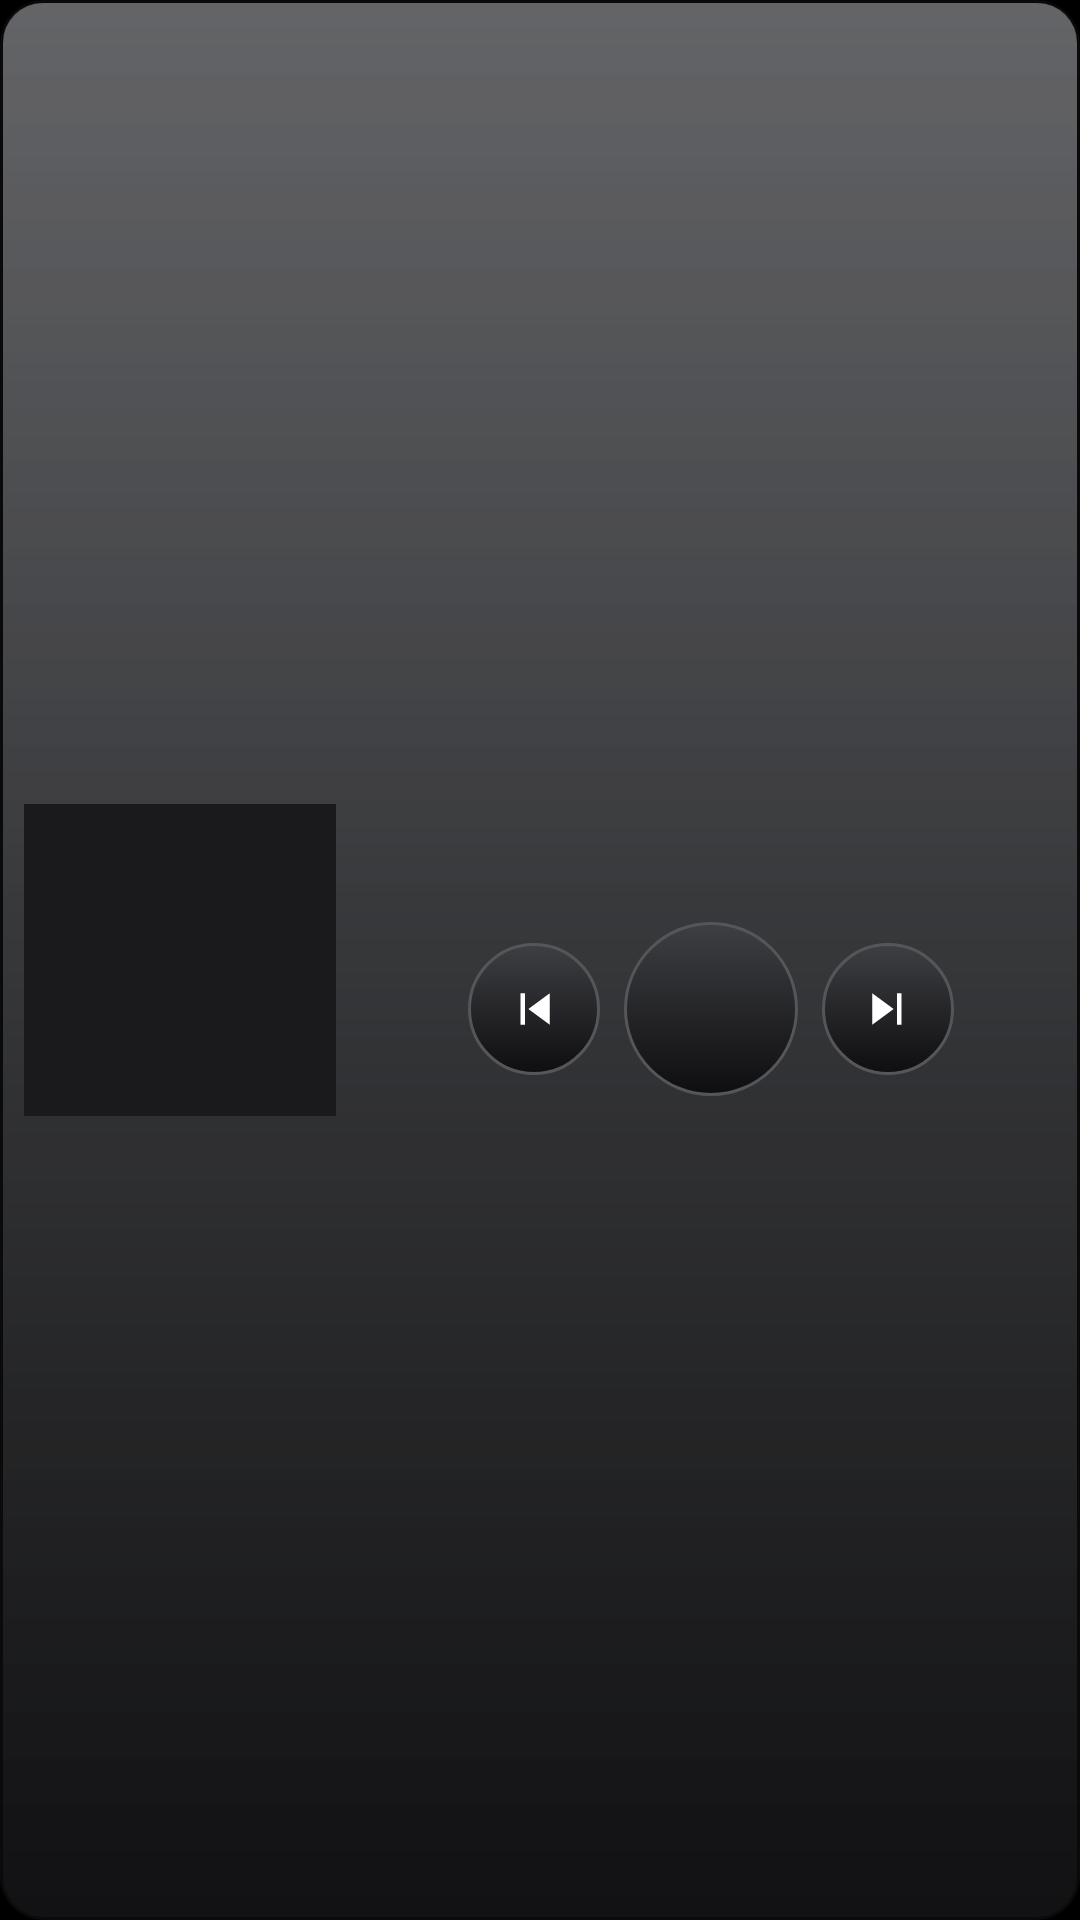

The Android layout XML behind this screen, and the referenced resources:
<!-- AndroidManifest.xml: application theme Theme.EtesianLauncher -->
<!-- res/layout/bc_music.xml -->
<?xml version="1.0" encoding="utf-8"?>
<LinearLayout xmlns:android="http://schemas.android.com/apk/res/android"
    android:id="@+id/belle_root" android:layout_width="match_parent" android:layout_height="match_parent"
    android:background="@drawable/bc_glass" android:gravity="center_vertical" android:orientation="horizontal" android:padding="8dp">
    <ImageView android:id="@+id/belle_art" android:layout_width="104dp" android:layout_height="104dp" android:background="#FF1A1A1C"
        android:scaleType="centerCrop"/>
    <LinearLayout android:layout_width="0dp" android:layout_height="match_parent" android:layout_weight="1" android:layout_marginStart="10dp"
        android:gravity="center_horizontal" android:orientation="vertical">
        <TextView android:id="@+id/belle_title" android:layout_width="match_parent" android:layout_height="wrap_content" android:layout_marginTop="10dp"
            android:ellipsize="end" android:gravity="center" android:maxLines="1" android:textColor="#FFFFFFFF" android:textSize="17sp" android:fontFamily="etesian-text"/>
        <TextView android:id="@+id/belle_artist" android:layout_width="0dp" android:layout_height="0dp" android:visibility="gone"/>
        <LinearLayout android:layout_width="wrap_content" android:layout_height="0dp" android:layout_weight="1" android:gravity="center"
            android:orientation="horizontal">
            <ImageView android:id="@+id/belle_prev" android:layout_width="44dp" android:layout_height="44dp" android:background="@drawable/bc_round_btn"
                android:padding="13dp" android:src="@drawable/bc_glyph_prev" android:contentDescription="Previous"/>
            <ImageView android:id="@+id/belle_play" android:layout_width="58dp" android:layout_height="58dp" android:layout_marginStart="8dp"
                android:layout_marginEnd="8dp" android:background="@drawable/bc_round_btn" android:padding="16dp" android:src="@drawable/bc_glyph_play"
                android:contentDescription="Play"/>
            <ImageView android:id="@+id/belle_next" android:layout_width="44dp" android:layout_height="44dp" android:background="@drawable/bc_round_btn"
                android:padding="13dp" android:src="@drawable/bc_glyph_next" android:contentDescription="Next"/>
        </LinearLayout>
    </LinearLayout>
</LinearLayout>
<!-- resources referenced by this layout -->
<resources>
  <!-- drawable bc_glass (drawable) -->
  <?xml version="1.0" encoding="utf-8"?>
  <layer-list xmlns:android="http://schemas.android.com/apk/res/android">
      <item><shape><gradient android:angle="270" android:startColor="#E6505155" android:centerColor="#E62A2B2E" android:endColor="#E6141416"/>
          <corners android:radius="14dp"/><stroke android:width="1dp" android:color="#FF0A0A0B"/></shape></item>
      <item android:left="1dp" android:right="1dp" android:top="1dp" android:bottom="30dp"><shape>
          <gradient android:angle="270" android:startColor="#26FFFFFF" android:endColor="#00FFFFFF"/><corners android:radius="13dp"/></shape></item>
  </layer-list>
  <!-- drawable bc_glyph_next (drawable) -->
  <?xml version="1.0" encoding="utf-8"?>
  <vector xmlns:android="http://schemas.android.com/apk/res/android" android:width="24dp" android:height="24dp" android:viewportWidth="24" android:viewportHeight="24">
      <path android:fillColor="#FFFFFFFF" android:pathData="M16,5h2v14h-2zM14.5,12L5,19V5z"/>
  </vector>
  <!-- drawable bc_glyph_prev (drawable) -->
  <?xml version="1.0" encoding="utf-8"?>
  <vector xmlns:android="http://schemas.android.com/apk/res/android" android:width="24dp" android:height="24dp" android:viewportWidth="24" android:viewportHeight="24">
      <path android:fillColor="#FFFFFFFF" android:pathData="M6,5h2v14H6zM9.5,12L19,5v14z"/>
  </vector>
  <!-- drawable bc_round_btn (drawable) -->
  <?xml version="1.0" encoding="utf-8"?>
  <shape xmlns:android="http://schemas.android.com/apk/res/android" android:shape="oval">
      <gradient android:angle="270" android:startColor="#FF3E3F43" android:endColor="#FF0E0E10"/><stroke android:width="1dp" android:color="#FF55565A"/></shape>
  <style name="Theme.EtesianLauncher" parent="android:Theme.Material.NoActionBar">
          <item name="android:windowBackground">@android:color/black</item>
          <item name="android:colorBackground">@android:color/black</item>
          <item name="android:statusBarColor">@android:color/transparent</item>
          <item name="android:navigationBarColor">@android:color/transparent</item>
          <item name="android:windowLightStatusBar">false</item>
          <item name="android:windowShowWallpaper">false</item>
          <item name="android:colorAccent">#FF00A5E5</item>
          <item name="android:seekBarStyle">@style/Widget.Etesian.SeekBar</item>
      </style>
  <style name="Widget.Etesian.SeekBar" parent="android:Widget.Material.SeekBar">
          <item name="android:thumb">@drawable/n9_slider_thumb</item>
          <item name="android:thumbTint">@null</item>
          <item name="android:progressDrawable">@drawable/n9_slider_track</item>
          <item name="android:progressTint">@null</item>
          <item name="android:progressBackgroundTint">@null</item>
          <item name="android:splitTrack">false</item>
          <item name="android:minHeight">31dp</item>
          <item name="android:maxHeight">31dp</item>
      </style>
  <!-- drawable n9_slider_thumb: vector/xml drawable (drawable, 4424 chars, omitted) -->
  <!-- drawable n9_slider_track (drawable) -->
  <?xml version="1.0" encoding="utf-8"?>
  <layer-list xmlns:android="http://schemas.android.com/apk/res/android">
      <item android:id="@android:id/background" android:gravity="center_vertical|fill_horizontal">
          <shape><size android:height="4dp"/><corners android:radius="1dp"/><solid android:color="#FF3A3A3A"/></shape>
      </item>
      <item android:id="@android:id/progress" android:gravity="center_vertical|fill_horizontal">
          <clip><shape><size android:height="4dp"/><corners android:radius="1dp"/>
              <gradient android:angle="270" android:startColor="#FF4195DE" android:endColor="#FF1885DE"/></shape></clip>
      </item>
  </layer-list>
</resources>
